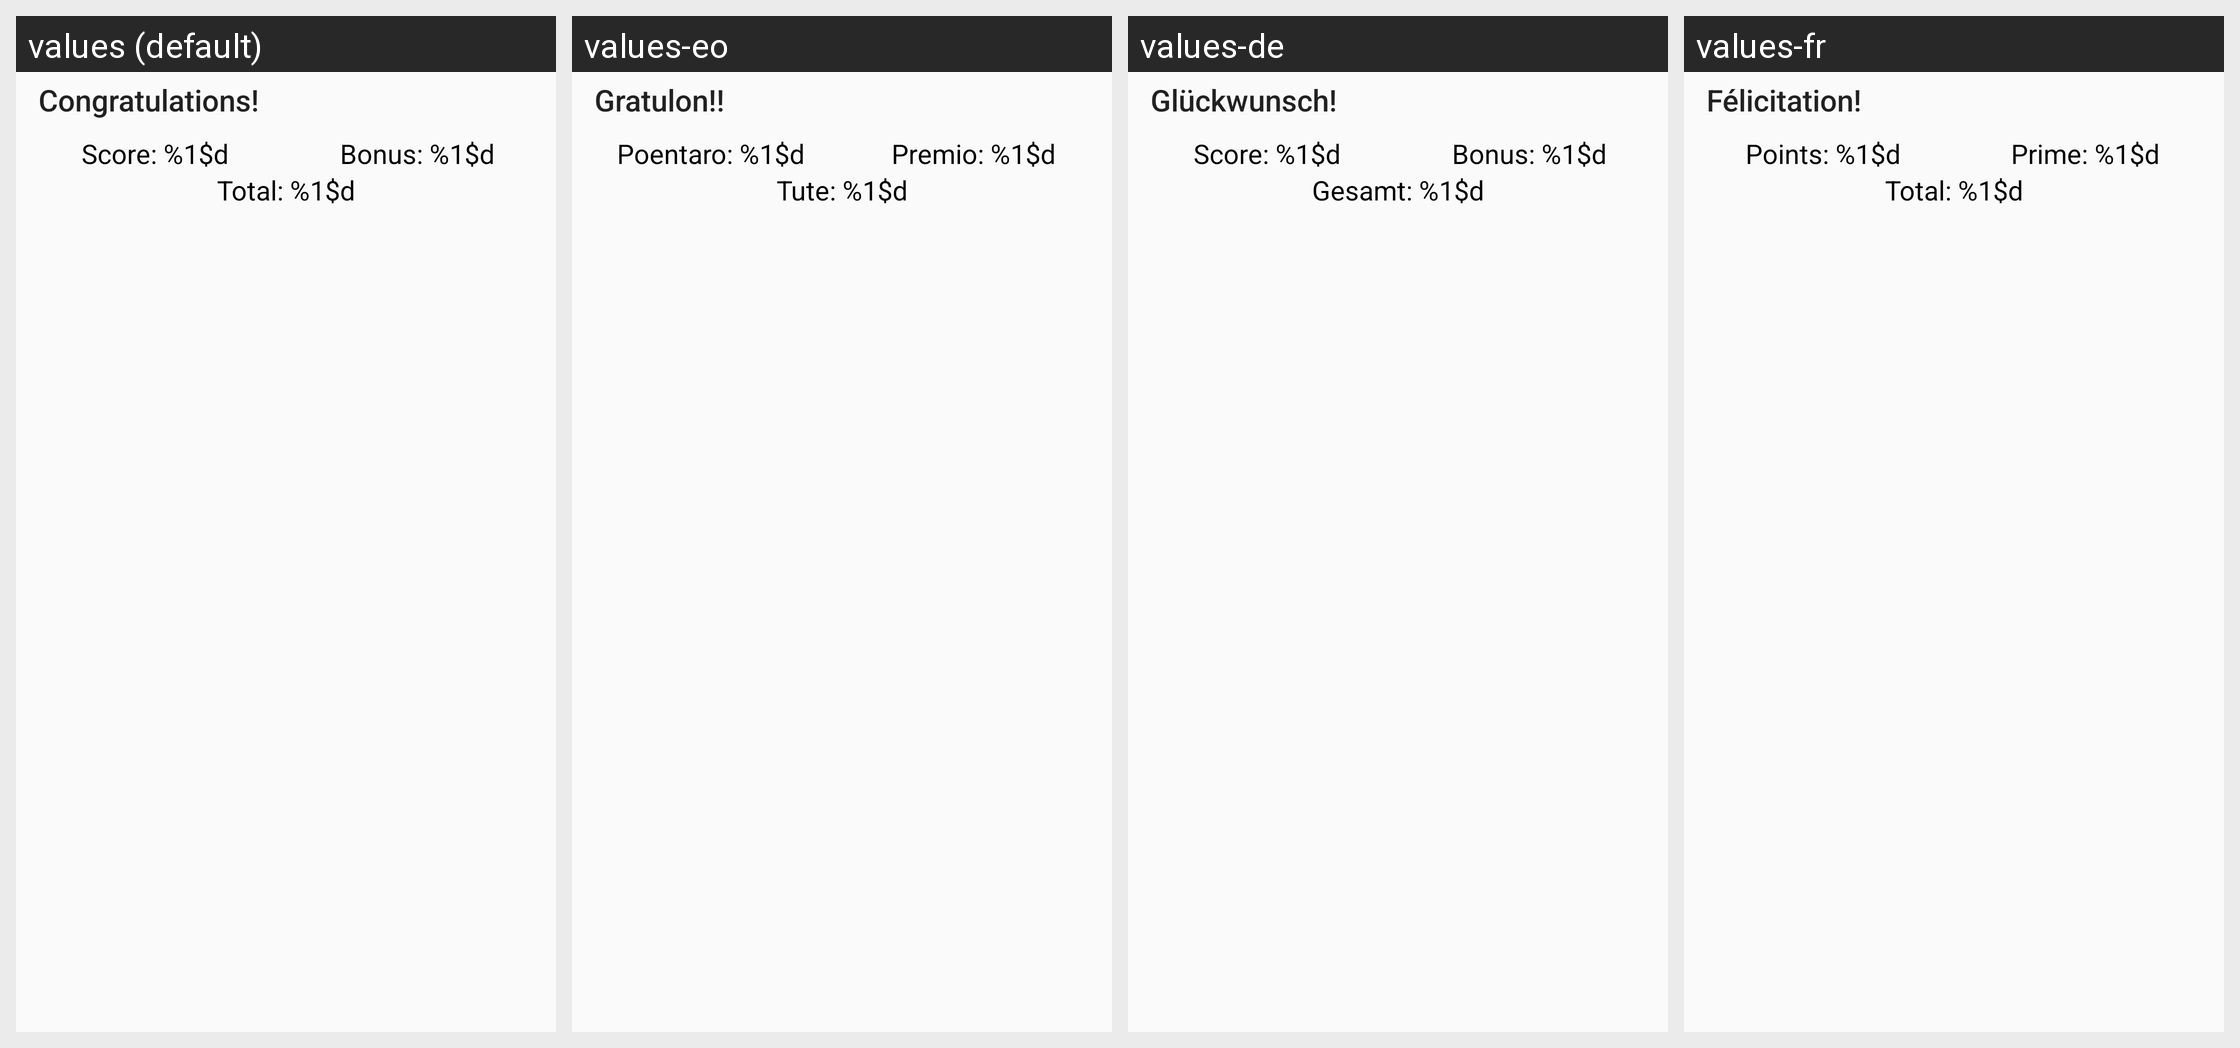

Here is an Android app screen in its default locale and in the app's own translations. Write out the translated-string differences for the strings that appear on this screen.
Android screen res/layout/qhh_styles_moves.xml rendered under 4 locales, left to right: values (default), values-eo, values-de, values-fr. Device: Nexus 5 (rendered at 1080×1920; each locale shown at half size, 540×960, under a caption strip naming it); theme preferenceInformation.
Other locales in the repository, not shown: values-es, values-fi, values-hu, values-it, values-ja, values-nb, values-pl, values-pt, values-pt-rBR, values-tr, values-uk.
Strings drawn on this screen, with the default value and each locale's value (text and hints the layout hard-codes, and strings that could not be matched under every locale, appear in the picture but are not listed):

centerBase
  values: Congratulations!
  values-eo: Gratulon!!
  values-de: Glückwunsch!
  values-fr: Félicitation!

activtyChangerMoving
  values: Score: %1$d
  values-eo: Poentaro: %1$d
  values-de: Score: %1$d
  values-fr: Points: %1$d

sessionHeaderImage
  values: Bonus: %1$d
  values-eo: Premio: %1$d
  values-de: Bonus: %1$d
  values-fr: Prime: %1$d

volumeSpiderTabs
  values: Total: %1$d
  values-eo: Tute: %1$d
  values-de: Gesamt: %1$d
  values-fr: Total: %1$d
